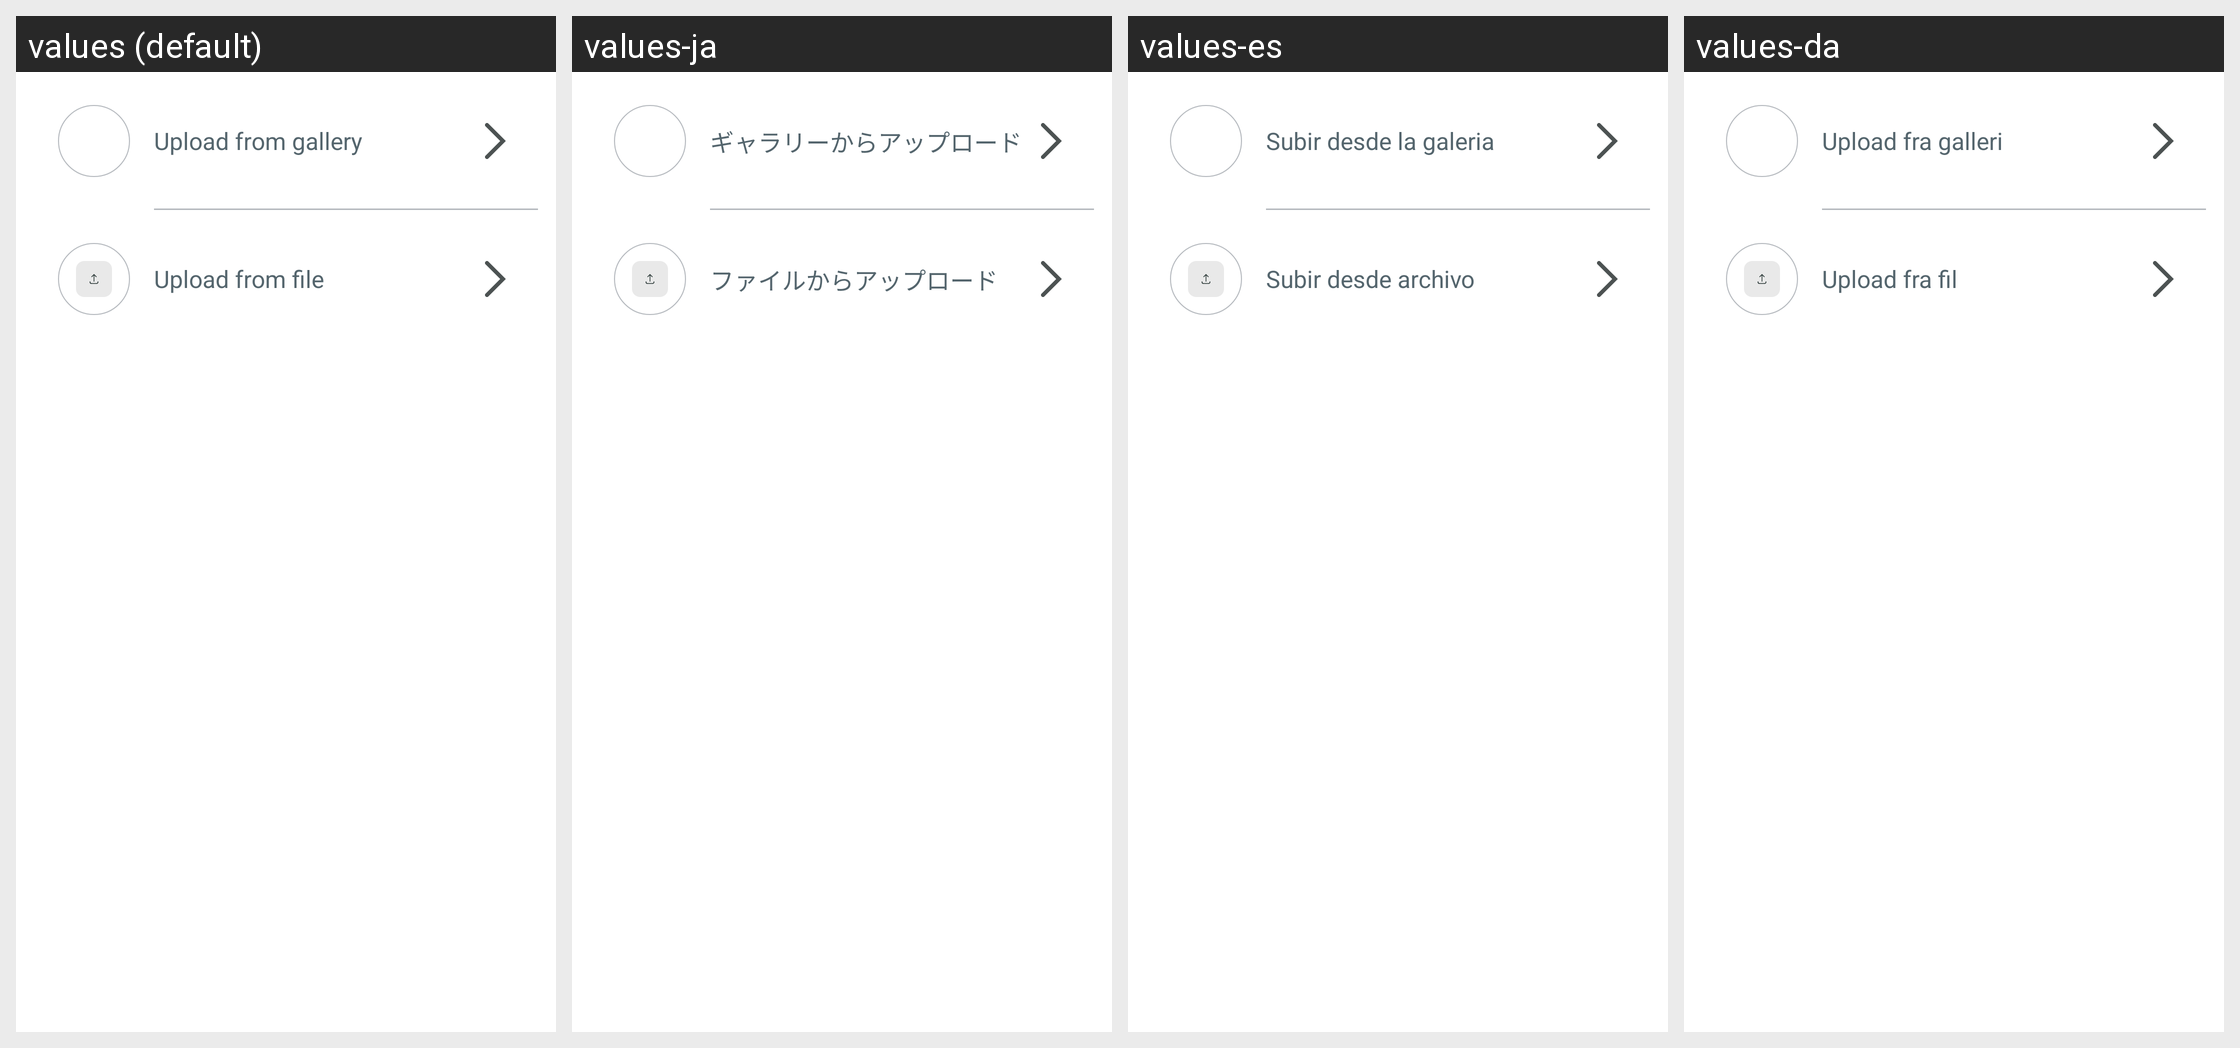

Locale-by-locale string values for the Android screen shown in this grid:
Android screen res/layout/bottom_sheet_invoice_picker.xml rendered under 4 locales, left to right: values (default), values-ja, values-es, values-da. Device: Nexus 5 (rendered at 1080×1920; each locale shown at half size, 540×960, under a caption strip naming it); theme Theme.NoiseAudio.
Other locales in the repository, not shown: values-af, values-am, values-ar, values-as, values-be, values-bn, values-bs, values-ca, values-de, values-el, values-en-rGB, values-en-rXC, values-et, values-fi, values-fr, values-fr-rCA, values-gl, values-he, values-hi, values-hr, values-hu, values-it, values-iw, values-ka, values-kk, values-km, values-kn, values-ko, values-kr, values-ky, values-mk, values-nb, values-ne, values-nl, values-or, values-pa, values-pt, values-pt-rBR, values-ro, values-ru, values-sq, values-sr, values-sv, values-ta, values-th, values-tl, values-tr, values-uk, values-vi, values-zh, values-zh-rCN, values-zh-rHK, values-zh-rTW.
Strings drawn on this screen, with the default value and each locale's value (text and hints the layout hard-codes, and strings that could not be matched under every locale, appear in the picture but are not listed):

text_upload_from_gallery
  values: Upload from gallery
  values-ja: ギャラリーからアップロード
  values-es: Subir desde la galeria
  values-da: Upload fra galleri

text_upload_from_file
  values: Upload from file
  values-ja: ファイルからアップロード
  values-es: Subir desde archivo
  values-da: Upload fra fil
